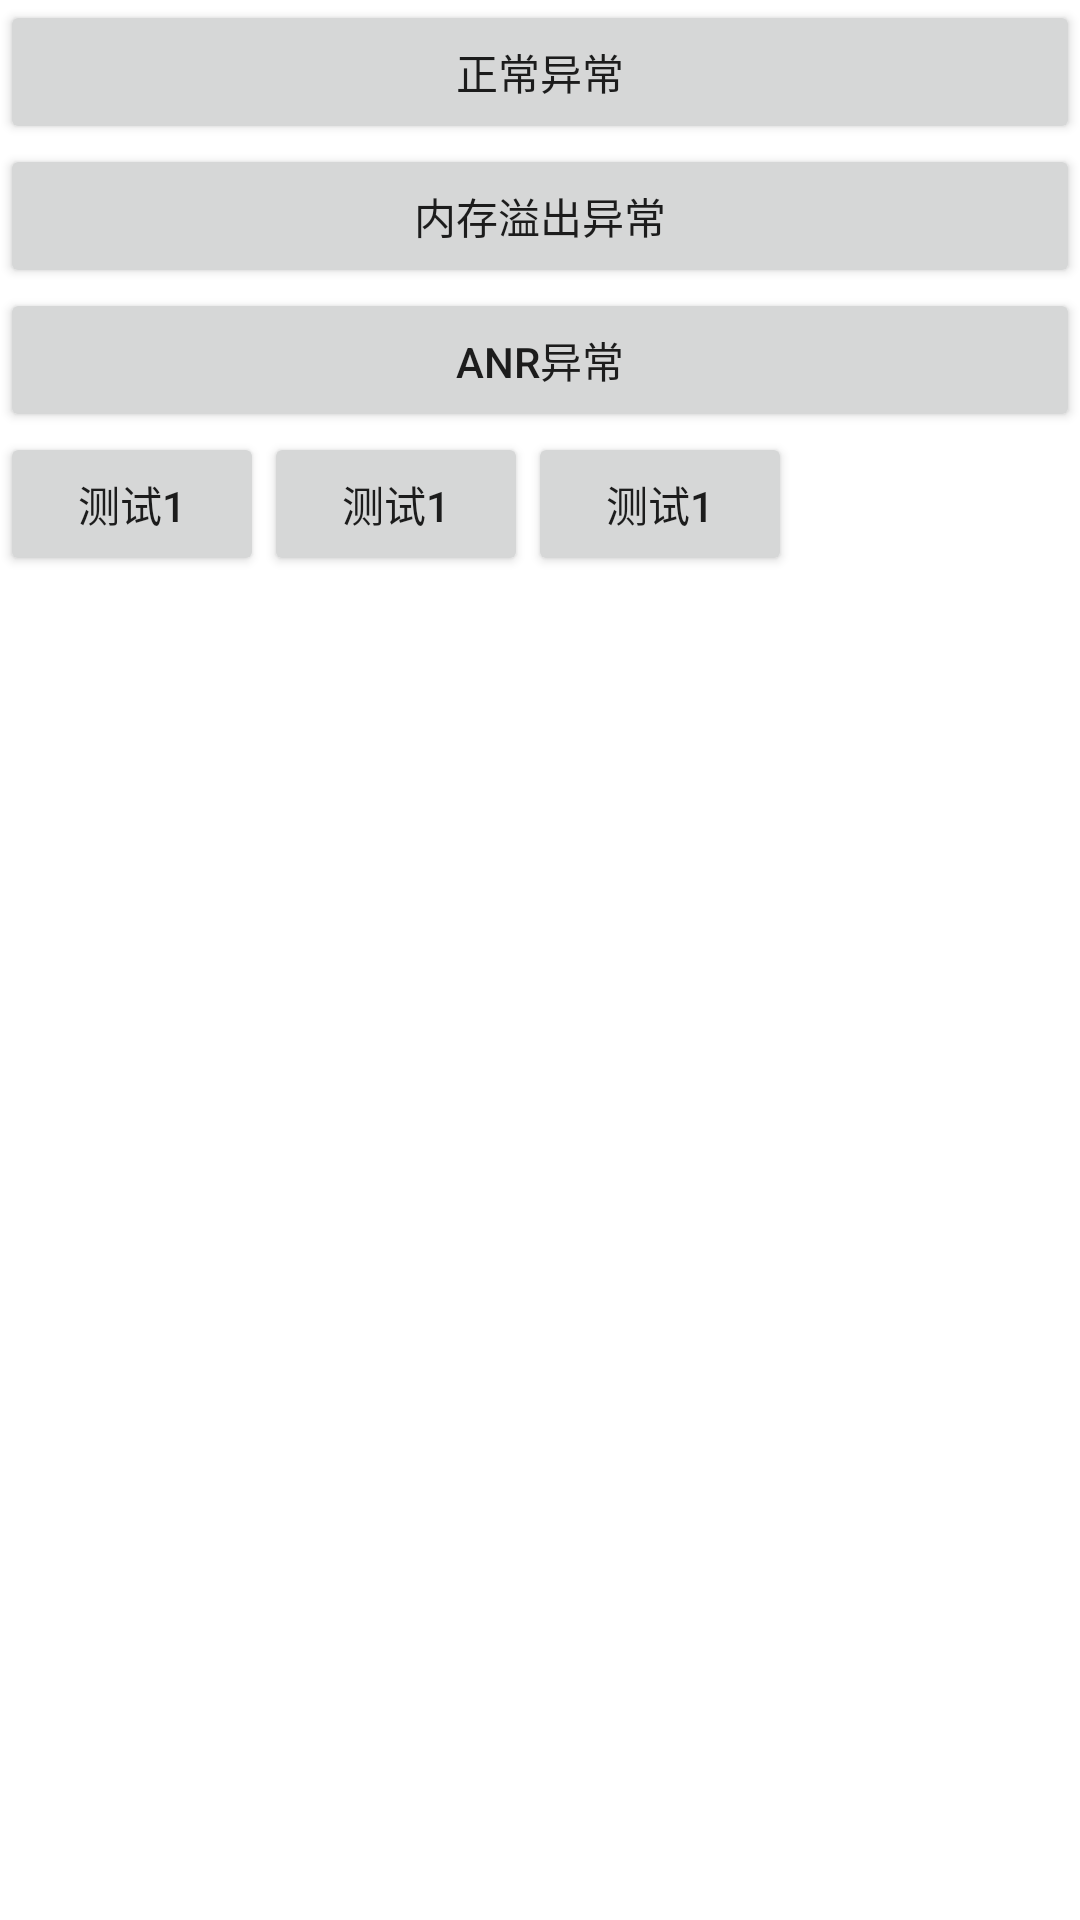

Here is an Android app screen rendered from its layout file. Give the layout XML and the strings, colors and styles it references.
<!-- AndroidManifest.xml: application theme Theme.CashDemo -->
<!-- res/layout/activity_main.xml -->
<?xml version="1.0" encoding="utf-8"?>
<LinearLayout xmlns:android="http://schemas.android.com/apk/res/android"
    xmlns:app="http://schemas.android.com/apk/res-auto"
    xmlns:tools="http://schemas.android.com/tools"
    android:layout_width="match_parent"
    android:layout_height="match_parent"
    android:orientation="vertical"
    tools:context=".MainActivity">

    <Button
        android:id="@+id/btn_cash"
        android:layout_width="match_parent"
        android:layout_height="wrap_content"
        android:text="正常异常"
        app:layout_constraintBottom_toBottomOf="parent"
        app:layout_constraintLeft_toLeftOf="parent"
        app:layout_constraintRight_toRightOf="parent"
        app:layout_constraintTop_toTopOf="parent" />


    <Button
        android:id="@+id/btn_cash2"
        android:layout_width="match_parent"
        android:layout_height="wrap_content"
        android:text="内存溢出异常"
        app:layout_constraintBottom_toBottomOf="parent"
        app:layout_constraintLeft_toLeftOf="parent"
        app:layout_constraintRight_toRightOf="parent"
        app:layout_constraintTop_toTopOf="parent" />


    <Button
        android:id="@+id/btn_cash3"
        android:layout_width="match_parent"
        android:layout_height="wrap_content"
        android:text="ANR异常"
        app:layout_constraintBottom_toBottomOf="parent"
        app:layout_constraintLeft_toLeftOf="parent"
        app:layout_constraintRight_toRightOf="parent"
        app:layout_constraintTop_toTopOf="parent" />


    <LinearLayout
        android:layout_width="match_parent"
        android:layout_height="wrap_content"
        android:orientation="horizontal">

        <Button
            android:id="@+id/test1"
            android:layout_width="wrap_content"
            android:layout_height="wrap_content"
            android:text="测试1" />

        <Button
            android:id="@+id/test2"
            android:layout_width="wrap_content"
            android:layout_height="wrap_content"
            android:text="测试1" />

        <Button
            android:id="@+id/test3"
            android:layout_width="wrap_content"
            android:layout_height="wrap_content"
            android:text="测试1" />
    </LinearLayout>
</LinearLayout>
<!-- resources referenced by this layout -->
<resources>
  <style name="Theme.CashDemo" parent="Theme.MaterialComponents.DayNight.DarkActionBar">
          
          <item name="colorPrimary">@color/purple_500</item>
          <item name="colorPrimaryVariant">@color/purple_700</item>
          <item name="colorOnPrimary">@color/white</item>
          
          <item name="colorSecondary">@color/teal_200</item>
          <item name="colorSecondaryVariant">@color/teal_700</item>
          <item name="colorOnSecondary">@color/black</item>
          
          <item name="android:statusBarColor" tools:targetApi="l">?attr/colorPrimaryVariant</item>
          
      </style>
  <!-- not gathered from this repository: default colours our renderer supplied (Android Studio template values) -->
  <color name="purple_500">#FF6200EE</color>
  <color name="purple_700">#FF3700B3</color>
  <color name="teal_200">#FF03DAC5</color>
  <color name="teal_700">#FF018786</color>
  <color name="black">#FF000000</color>
  <color name="white">#FFFFFFFF</color>
</resources>
